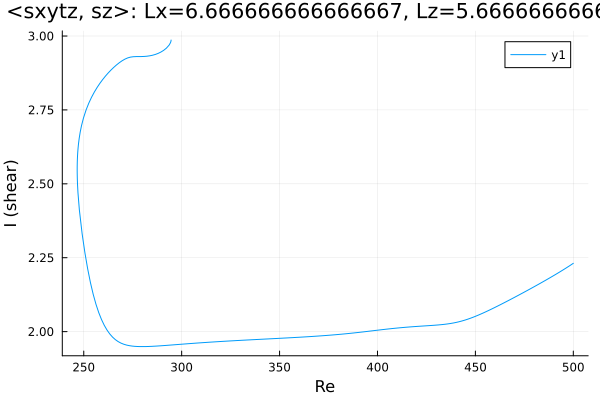

Data behind this chart, as committed beside it:
Re, shear
294.6, 2.986
294.6, 2.986
294.6, 2.986
294.6, 2.986
294.6, 2.986
294.6, 2.986
294.6, 2.986
294.6, 2.986
294.6, 2.986
294.6, 2.986
294.6, 2.986
294.6, 2.985
294.6, 2.983
294.3, 2.978
293.6, 2.969
292.2, 2.959
290.8, 2.951
289.4, 2.946
287.9, 2.941
286.5, 2.938
285.1, 2.935
283.7, 2.933
282.3, 2.932
280.9, 2.931
279.5, 2.931
278, 2.93
276.6, 2.93
275.2, 2.93
273.8, 2.929
272.4, 2.926
271, 2.922
269.6, 2.916
268.1, 2.91
266.7, 2.902
265.3, 2.894
263.9, 2.885
262.5, 2.875
261.1, 2.864
259.7, 2.853
258.2, 2.84
256.8, 2.826
255.4, 2.811
254, 2.793
252.6, 2.773
251.2, 2.75
249.8, 2.722
248.9, 2.697
248.2, 2.675
247.7, 2.654
247.3, 2.635
247.3, 2.632
247.1, 2.619
246.9, 2.608
246.9, 2.599
246.8, 2.591
246.7, 2.584
246.7, 2.579
246.7, 2.574
246.7, 2.57
246.7, 2.566
... 234 more rows
